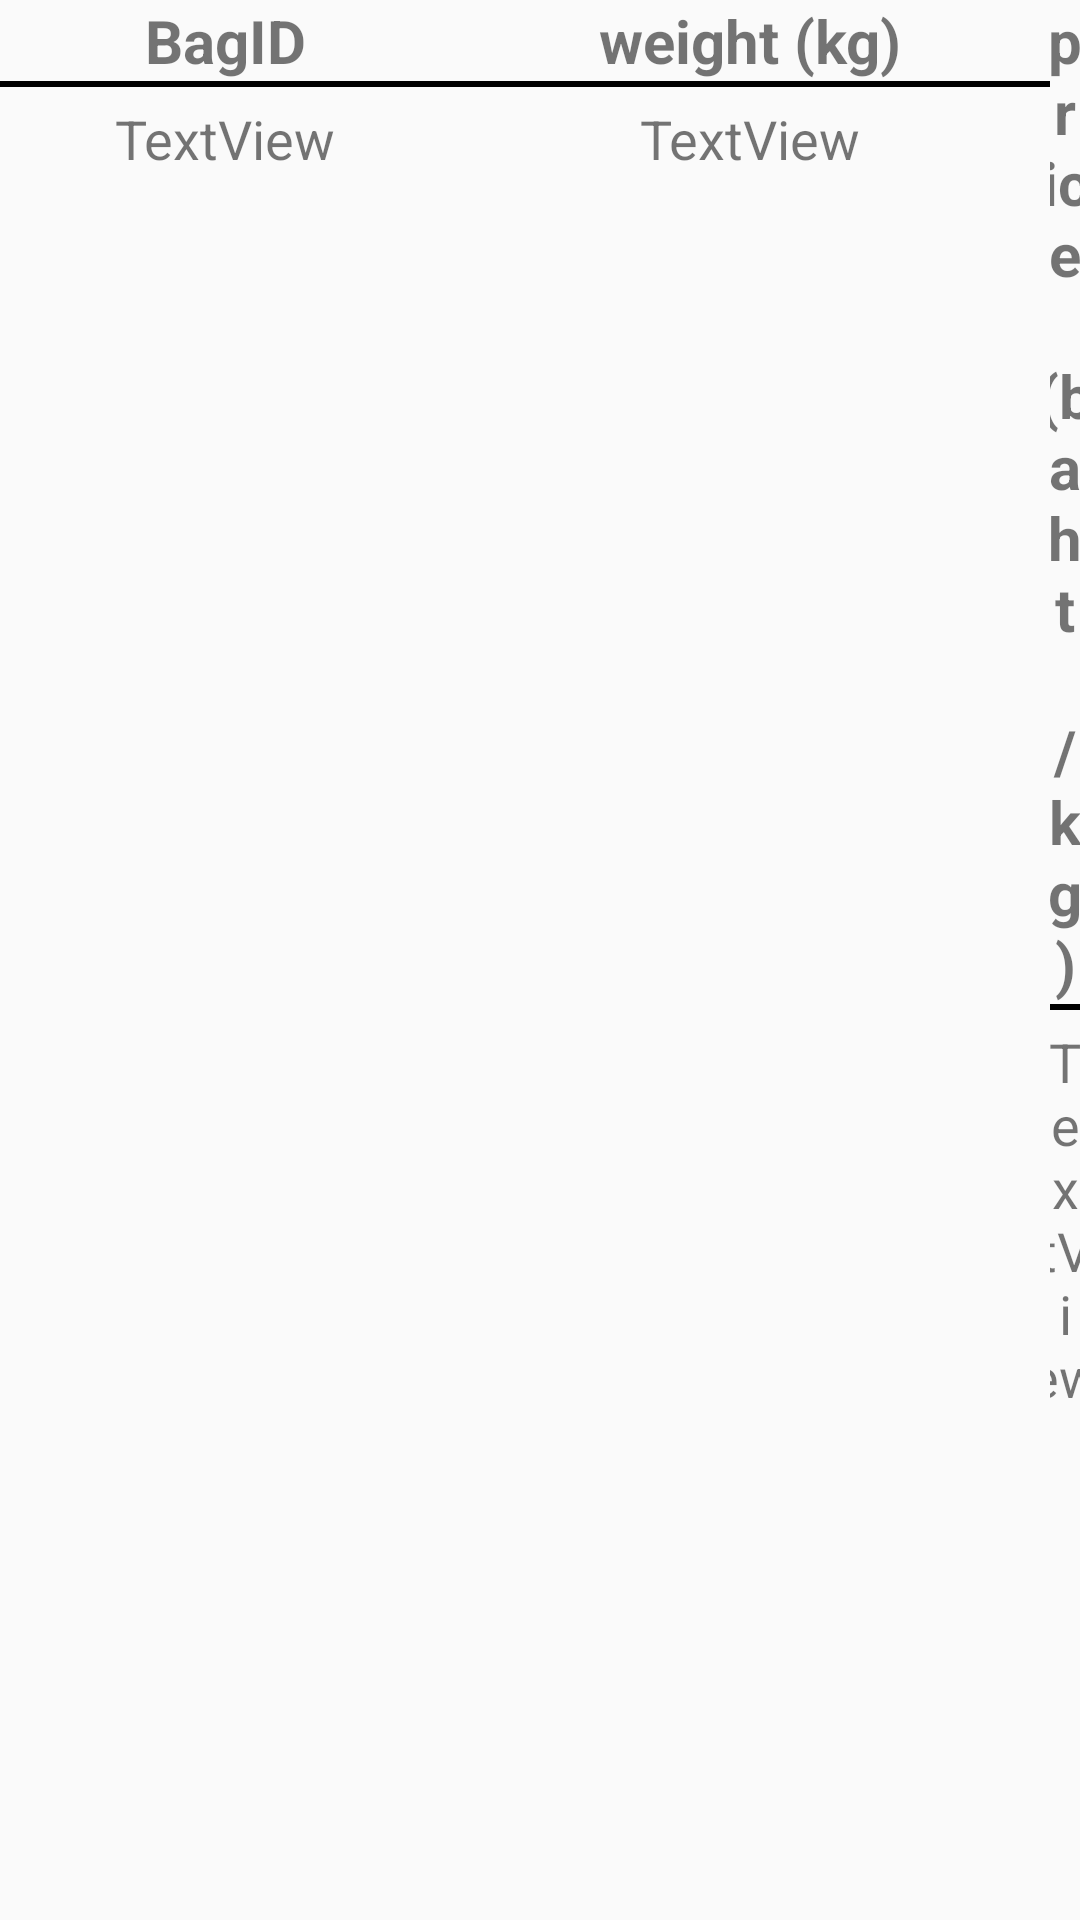

The Android layout XML behind this screen, and the referenced resources:
<!-- AndroidManifest.xml: application theme AppTheme -->
<!-- res/layout/listview01.xml -->
<?xml version="1.0" encoding="utf-8"?>
<LinearLayout xmlns:android="http://schemas.android.com/apk/res/android"
    android:layout_width="match_parent"
    android:layout_height="match_parent"
    android:orientation="vertical">

    <LinearLayout
        android:orientation="horizontal"
        android:layout_width="match_parent"
        android:layout_height="match_parent">

        <LinearLayout
            android:orientation="vertical"
            android:layout_height="match_parent"
            android:layout_width="150dp">

            <TextView
                android:text="BagID"
                android:layout_width="match_parent"
                android:layout_height="wrap_content"
                android:id="@+id/textView42"
                android:textSize="20sp"
                android:textAlignment="center"
                android:textStyle="normal|bold" />

            <TextView
                android:layout_width="match_parent"
                android:id="@+id/textView47"
                android:background="@android:color/black"
                android:layout_marginBottom="5dp"
                android:layout_height="2dp" />

            <TextView
                android:text="TextView"
                android:layout_width="match_parent"
                android:layout_height="wrap_content"
                android:id="@+id/textView41"
                android:textAlignment="center"
                android:textSize="18sp" />
        </LinearLayout>

        <LinearLayout
            android:orientation="vertical"
            android:layout_height="match_parent"
            android:layout_width="200dp">

            <TextView
                android:text="weight (kg)"
                android:layout_width="match_parent"
                android:layout_height="wrap_content"
                android:id="@+id/textView44"
                android:textSize="20sp"
                android:textAlignment="center"
                android:textStyle="normal|bold" />

            <TextView
                android:text="TextView"
                android:layout_width="match_parent"
                android:layout_height="2dp"
                android:id="@+id/textView48"
                android:background="@android:color/black"
                android:layout_marginBottom="5dp" />

            <TextView
                android:text="TextView"
                android:layout_width="match_parent"
                android:layout_height="wrap_content"
                android:id="@+id/textView43"
                android:textAlignment="center"
                android:textSize="18sp" />
        </LinearLayout>

        <LinearLayout
            android:orientation="vertical"
            android:layout_width="match_parent"
            android:layout_height="match_parent">

            <TextView
                android:text="price (baht / kg)"
                android:layout_width="match_parent"
                android:layout_height="wrap_content"
                android:id="@+id/textView46"
                android:textSize="20sp"
                android:textAlignment="center"
                android:textStyle="normal|bold" />

            <TextView
                android:layout_width="match_parent"
                android:layout_height="2dp"
                android:id="@+id/textView49"
                android:background="@android:color/black"
                android:layout_marginBottom="5dp" />

            <TextView
                android:text="TextView"
                android:layout_width="match_parent"
                android:layout_height="wrap_content"
                android:id="@+id/textView45"
                android:textAlignment="center"
                android:textSize="18sp" />
        </LinearLayout>
    </LinearLayout>
</LinearLayout>
<!-- resources referenced by this layout -->
<resources>
  <style name="AppTheme" parent="Theme.AppCompat.Light.DarkActionBar">
          
          <item name="colorPrimary">@color/colorPrimary</item>
          <item name="colorPrimaryDark">@color/colorPrimaryDark</item>
          <item name="colorAccent">@color/colorAccent</item>
      </style>
  <!-- not gathered from this repository: default colours our renderer supplied (Android Studio template values) -->
  <color name="colorPrimary">#FF6200EE</color>
  <color name="colorPrimaryDark">#FF3700B3</color>
  <color name="colorAccent">#FF03DAC5</color>
</resources>
